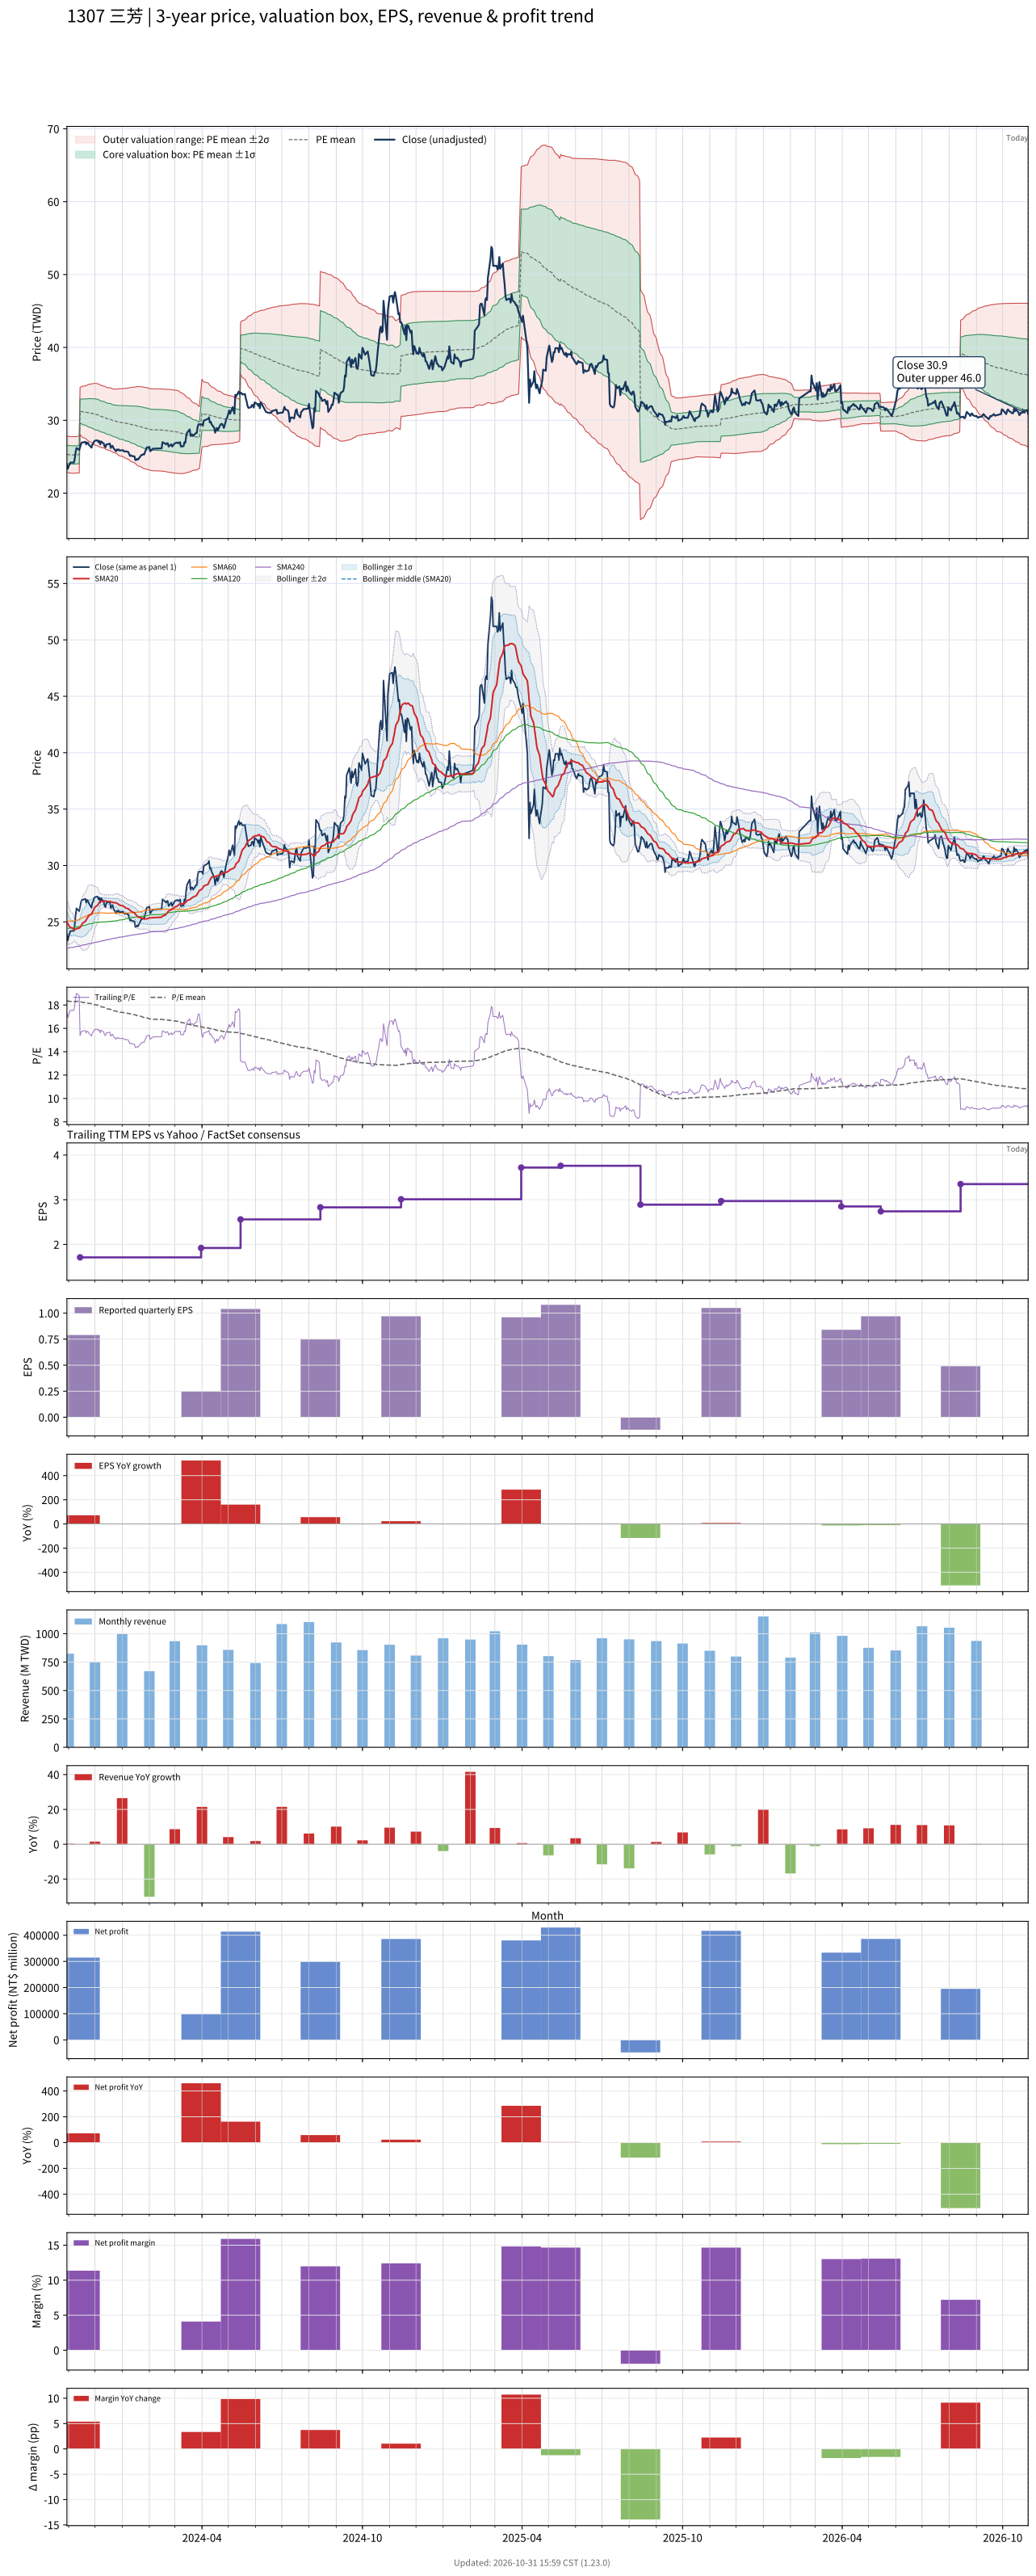

The file beside this chart, header and first rows:
# chart-version: skill-stock-dynamic-val…
date, close, available_date, period_end, eps, ttm_eps, pe, pe_mean, pe_std, price_m2, price_m1, price_mean, price_p1, price_p2, forward_eps, forward_pe, forward_pe_mean, forward_pe_std, forward_price_m2, forward_price_m1, forward_price_mean, forward_price_p1, forward_price_p2, sma20
2023-10-30, 23.9, 2023-08-14, 2023-06-30, 0.48, 1.38, 17.32, 18.36, 0.9035, 22.85, 24.09, 25.34, 26.59, 27.84, , , , , , , , , , 25
2023-10-31, 23.35, 2023-08-14, 2023-06-30, 0.48, 1.38, 16.92, 18.34, 0.9029, 22.82, 24.06, 25.31, 26.55, 27.8, , , , , , , , , , 24.85
2023-11-01, 23.7, 2023-08-14, 2023-06-30, 0.48, 1.38, 17.17, 18.32, 0.9054, 22.79, 24.04, 25.28, 26.53, 27.78, , , , , , , , , , 24.7
2023-11-02, 23.95, 2023-08-14, 2023-06-30, 0.48, 1.38, 17.36, 18.31, 0.9076, 22.76, 24.01, 25.27, 26.52, 27.77, , , , , , , , , , 24.59
2023-11-03, 24.2, 2023-08-14, 2023-06-30, 0.48, 1.38, 17.54, 18.3, 0.9101, 22.74, 24, 25.25, 26.51, 27.77, , , , , , , , , , 24.52
2023-11-06, 24.2, 2023-08-14, 2023-06-30, 0.48, 1.38, 17.54, 18.29, 0.9117, 22.72, 23.98, 25.24, 26.5, 27.76, , , , , , , , , , 24.42
2023-11-07, 24.2, 2023-08-14, 2023-06-30, 0.48, 1.38, 17.54, 18.29, 0.9109, 22.73, 23.98, 25.24, 26.5, 27.76, , , , , , , , , , 24.33
2023-11-08, 24.8, 2023-08-14, 2023-06-30, 0.48, 1.38, 17.97, 18.3, 0.9075, 22.74, 24, 25.25, 26.5, 27.75, , , , , , , , , , 24.33
2023-11-09, 25.7, 2023-08-14, 2023-06-30, 0.48, 1.38, 18.62, 18.3, 0.9065, 22.76, 24.01, 25.26, 26.51, 27.76, , , , , , , , , , 24.35
2023-11-10, 26.2, 2023-08-14, 2023-06-30, 0.48, 1.38, 18.99, 18.31, 0.908, 22.76, 24.02, 25.27, 26.52, 27.78, , , , , , , , , , 24.4
2023-11-13, 25.95, 2023-08-14, 2023-06-30, 0.48, 1.38, 18.8, 18.32, 0.9091, 22.77, 24.02, 25.28, 26.53, 27.79, , , , , , , , , , 24.45
2023-11-14, 26.3, 2023-11-14, 2023-09-30, 0.79, 1.71, 15.38, 18.29, 0.9478, 28.04, 29.66, 31.28, 32.9, 34.52, , , , , , , , , , 24.52
2023-11-15, 26.75, 2023-11-14, 2023-09-30, 0.79, 1.71, 15.64, 18.27, 0.9778, 27.89, 29.57, 31.24, 32.91, 34.58, , , , , , , , , , 24.64
2023-11-16, 26.95, 2023-11-14, 2023-09-30, 0.79, 1.71, 15.76, 18.24, 1.003, 27.76, 29.48, 31.2, 32.91, 34.63, , , , , , , , , , 24.75
2023-11-17, 26.95, 2023-11-14, 2023-09-30, 0.79, 1.71, 15.76, 18.22, 1.028, 27.64, 29.4, 31.16, 32.92, 34.68, , , , , , , , , , 24.9
2023-11-20, 27.05, 2023-11-14, 2023-09-30, 0.79, 1.71, 15.82, 18.2, 1.051, 27.54, 29.33, 31.13, 32.93, 34.72, , , , , , , , , , 25.05
2023-11-21, 26.7, 2023-11-14, 2023-09-30, 0.79, 1.71, 15.61, 18.19, 1.077, 27.42, 29.26, 31.1, 32.94, 34.78, , , , , , , , , , 25.17
2023-11-22, 26.95, 2023-11-14, 2023-09-30, 0.79, 1.71, 15.76, 18.17, 1.097, 27.32, 29.2, 31.07, 32.95, 34.83, , , , , , , , , , 25.29
2023-11-23, 26.9, 2023-11-14, 2023-09-30, 0.79, 1.71, 15.73, 18.15, 1.12, 27.21, 29.13, 31.04, 32.96, 34.87, , , , , , , , , , 25.43
2023-11-24, 26.65, 2023-11-14, 2023-09-30, 0.79, 1.71, 15.58, 18.13, 1.144, 27.1, 29.05, 31.01, 32.97, 34.92, , , , , , , , , , 25.57
2023-11-27, 26.25, 2023-11-14, 2023-09-30, 0.79, 1.71, 15.35, 18.11, 1.171, 26.97, 28.97, 30.97, 32.98, 34.98, , , , , , , , , , 25.68
2023-11-28, 26.7, 2023-11-14, 2023-09-30, 0.79, 1.71, 15.61, 18.09, 1.193, 26.85, 28.89, 30.93, 32.97, 35.01, , , , , , , , , , 25.85
2023-11-29, 26.8, 2023-11-14, 2023-09-30, 0.79, 1.71, 15.67, 18.07, 1.213, 26.75, 28.82, 30.9, 32.97, 35.05, , , , , , , , , , 26.01
2023-11-30, 27.1, 2023-11-14, 2023-09-30, 0.79, 1.71, 15.85, 18.05, 1.229, 26.65, 28.76, 30.86, 32.96, 35.06, , , , , , , , , , 26.16
2023-12-01, 27.2, 2023-11-14, 2023-09-30, 0.79, 1.71, 15.91, 18.02, 1.242, 26.57, 28.69, 30.82, 32.94, 35.07, , , , , , , , , , 26.32
2023-12-04, 27.25, 2023-11-14, 2023-09-30, 0.79, 1.71, 15.94, 17.99, 1.246, 26.5, 28.63, 30.76, 32.89, 35.02, , , , , , , , , , 26.47
2023-12-05, 27, 2023-11-14, 2023-09-30, 0.79, 1.71, 15.79, 17.95, 1.247, 26.43, 28.57, 30.7, 32.83, 34.97, , , , , , , , , , 26.61
2023-12-06, 27.15, 2023-11-14, 2023-09-30, 0.79, 1.71, 15.88, 17.92, 1.25, 26.37, 28.51, 30.65, 32.78, 34.92, , , , , , , , , , 26.73
2023-12-07, 26.7, 2023-11-14, 2023-09-30, 0.79, 1.71, 15.61, 17.89, 1.255, 26.29, 28.44, 30.59, 32.73, 34.88, , , , , , , , , , 26.77
2023-12-08, 27.1, 2023-11-14, 2023-09-30, 0.79, 1.71, 15.85, 17.85, 1.245, 26.26, 28.39, 30.52, 32.65, 34.78, , , , , , , , , , 26.82
2023-12-11, 26.8, 2023-11-14, 2023-09-30, 0.79, 1.71, 15.67, 17.81, 1.242, 26.21, 28.33, 30.45, 32.58, 34.7, , , , , , , , , , 26.86
2023-12-12, 26.4, 2023-11-14, 2023-09-30, 0.79, 1.71, 15.44, 17.77, 1.248, 26.12, 28.26, 30.39, 32.53, 34.66, , , , , , , , , , 26.87
2023-12-13, 26.3, 2023-11-14, 2023-09-30, 0.79, 1.71, 15.38, 17.74, 1.252, 26.05, 28.19, 30.33, 32.47, 34.61, , , , , , , , , , 26.84
2023-12-14, 26.7, 2023-11-14, 2023-09-30, 0.79, 1.71, 15.61, 17.7, 1.248, 26, 28.13, 30.27, 32.4, 34.53, , , , , , , , , , 26.83
2023-12-15, 26.7, 2023-11-14, 2023-09-30, 0.79, 1.71, 15.61, 17.67, 1.25, 25.93, 28.07, 30.21, 32.34, 34.48, , , , , , , , , , 26.82
2023-12-18, 26.8, 2023-11-14, 2023-09-30, 0.79, 1.71, 15.67, 17.64, 1.258, 25.86, 28.01, 30.16, 32.31, 34.47, , , , , , , , , , 26.81
2023-12-19, 26.2, 2023-11-14, 2023-09-30, 0.79, 1.71, 15.32, 17.61, 1.268, 25.77, 27.94, 30.11, 32.28, 34.45, , , , , , , , , , 26.78
2023-12-20, 26.4, 2023-11-14, 2023-09-30, 0.79, 1.71, 15.44, 17.57, 1.27, 25.71, 27.88, 30.05, 32.22, 34.39, , , , , , , , , , 26.75
2023-12-21, 26.5, 2023-11-14, 2023-09-30, 0.79, 1.71, 15.5, 17.54, 1.264, 25.66, 27.82, 29.99, 32.15, 34.31, , , , , , , , , , 26.73
2023-12-22, 26.2, 2023-11-14, 2023-09-30, 0.79, 1.71, 15.32, 17.5, 1.272, 25.58, 27.76, 29.93, 32.11, 34.28, , , , , , , , , , 26.71
2023-12-25, 25.75, 2023-11-14, 2023-09-30, 0.79, 1.71, 15.06, 17.47, 1.287, 25.48, 27.68, 29.88, 32.08, 34.28, , , , , , , , , , 26.69
2023-12-26, 26, 2023-11-14, 2023-09-30, 0.79, 1.71, 15.2, 17.45, 1.302, 25.39, 27.61, 29.84, 32.06, 34.29, , , , , , , , , , 26.65
2023-12-27, 25.9, 2023-11-14, 2023-09-30, 0.79, 1.71, 15.15, 17.42, 1.317, 25.29, 27.54, 29.79, 32.05, 34.3, , , , , , , , , , 26.61
2023-12-28, 26, 2023-11-14, 2023-09-30, 0.79, 1.71, 15.2, 17.4, 1.332, 25.2, 27.48, 29.76, 32.03, 34.31, , , , , , , , , , 26.55
2023-12-29, 25.85, 2023-11-14, 2023-09-30, 0.79, 1.71, 15.12, 17.38, 1.347, 25.11, 27.41, 29.72, 32.02, 34.33, , , , , , , , , , 26.48
2024-01-02, 25.9, 2023-11-14, 2023-09-30, 0.79, 1.71, 15.15, 17.36, 1.362, 25.02, 27.35, 29.68, 32.01, 34.34, , , , , , , , , , 26.42
2024-01-03, 25.75, 2023-11-14, 2023-09-30, 0.79, 1.71, 15.06, 17.34, 1.378, 24.94, 27.3, 29.65, 32.01, 34.37, , , , , , , , , , 26.36
2024-01-04, 25.7, 2023-11-14, 2023-09-30, 0.79, 1.71, 15.03, 17.32, 1.395, 24.85, 27.23, 29.62, 32, 34.39, , , , , , , , , , 26.28
2024-01-05, 25.75, 2023-11-14, 2023-09-30, 0.79, 1.71, 15.06, 17.3, 1.41, 24.76, 27.17, 29.58, 31.99, 34.4, , , , , , , , , , 26.23
2024-01-08, 25.65, 2023-11-14, 2023-09-30, 0.79, 1.71, 15, 17.28, 1.425, 24.68, 27.11, 29.55, 31.99, 34.42, , , , , , , , , , 26.16
2024-01-09, 25.35, 2023-11-14, 2023-09-30, 0.79, 1.71, 14.82, 17.26, 1.442, 24.59, 27.05, 29.52, 31.98, 34.45, , , , , , , , , , 26.09
2024-01-10, 25.1, 2023-11-14, 2023-09-30, 0.79, 1.71, 14.68, 17.24, 1.462, 24.48, 26.98, 29.48, 31.98, 34.48, , , , , , , , , , 26.02
2024-01-11, 25.2, 2023-11-14, 2023-09-30, 0.79, 1.71, 14.74, 17.22, 1.479, 24.38, 26.91, 29.44, 31.97, 34.5, , , , , , , , , , 25.97
2024-01-12, 25.1, 2023-11-14, 2023-09-30, 0.79, 1.71, 14.68, 17.19, 1.497, 24.28, 26.84, 29.4, 31.96, 34.52, , , , , , , , , , 25.89
2024-01-15, 25.05, 2023-11-14, 2023-09-30, 0.79, 1.71, 14.65, 17.17, 1.515, 24.19, 26.78, 29.37, 31.96, 34.55, , , , , , , , , , 25.81
2024-01-16, 24.55, 2023-11-14, 2023-09-30, 0.79, 1.71, 14.36, 17.15, 1.536, 24.07, 26.7, 29.32, 31.95, 34.58, , , , , , , , , , 25.7
2024-01-17, 24.55, 2023-11-14, 2023-09-30, 0.79, 1.71, 14.36, 17.12, 1.557, 23.95, 26.62, 29.28, 31.94, 34.61, , , , , , , , , , 25.61
2024-01-18, 24.7, 2023-11-14, 2023-09-30, 0.79, 1.71, 14.44, 17.1, 1.575, 23.85, 26.54, 29.23, 31.93, 34.62, , , , , , , , , , 25.53
2024-01-19, 24.6, 2023-11-14, 2023-09-30, 0.79, 1.71, 14.39, 17.07, 1.593, 23.74, 26.46, 29.18, 31.91, 34.63, , , , , , , , , , 25.43
... 669 more rows
